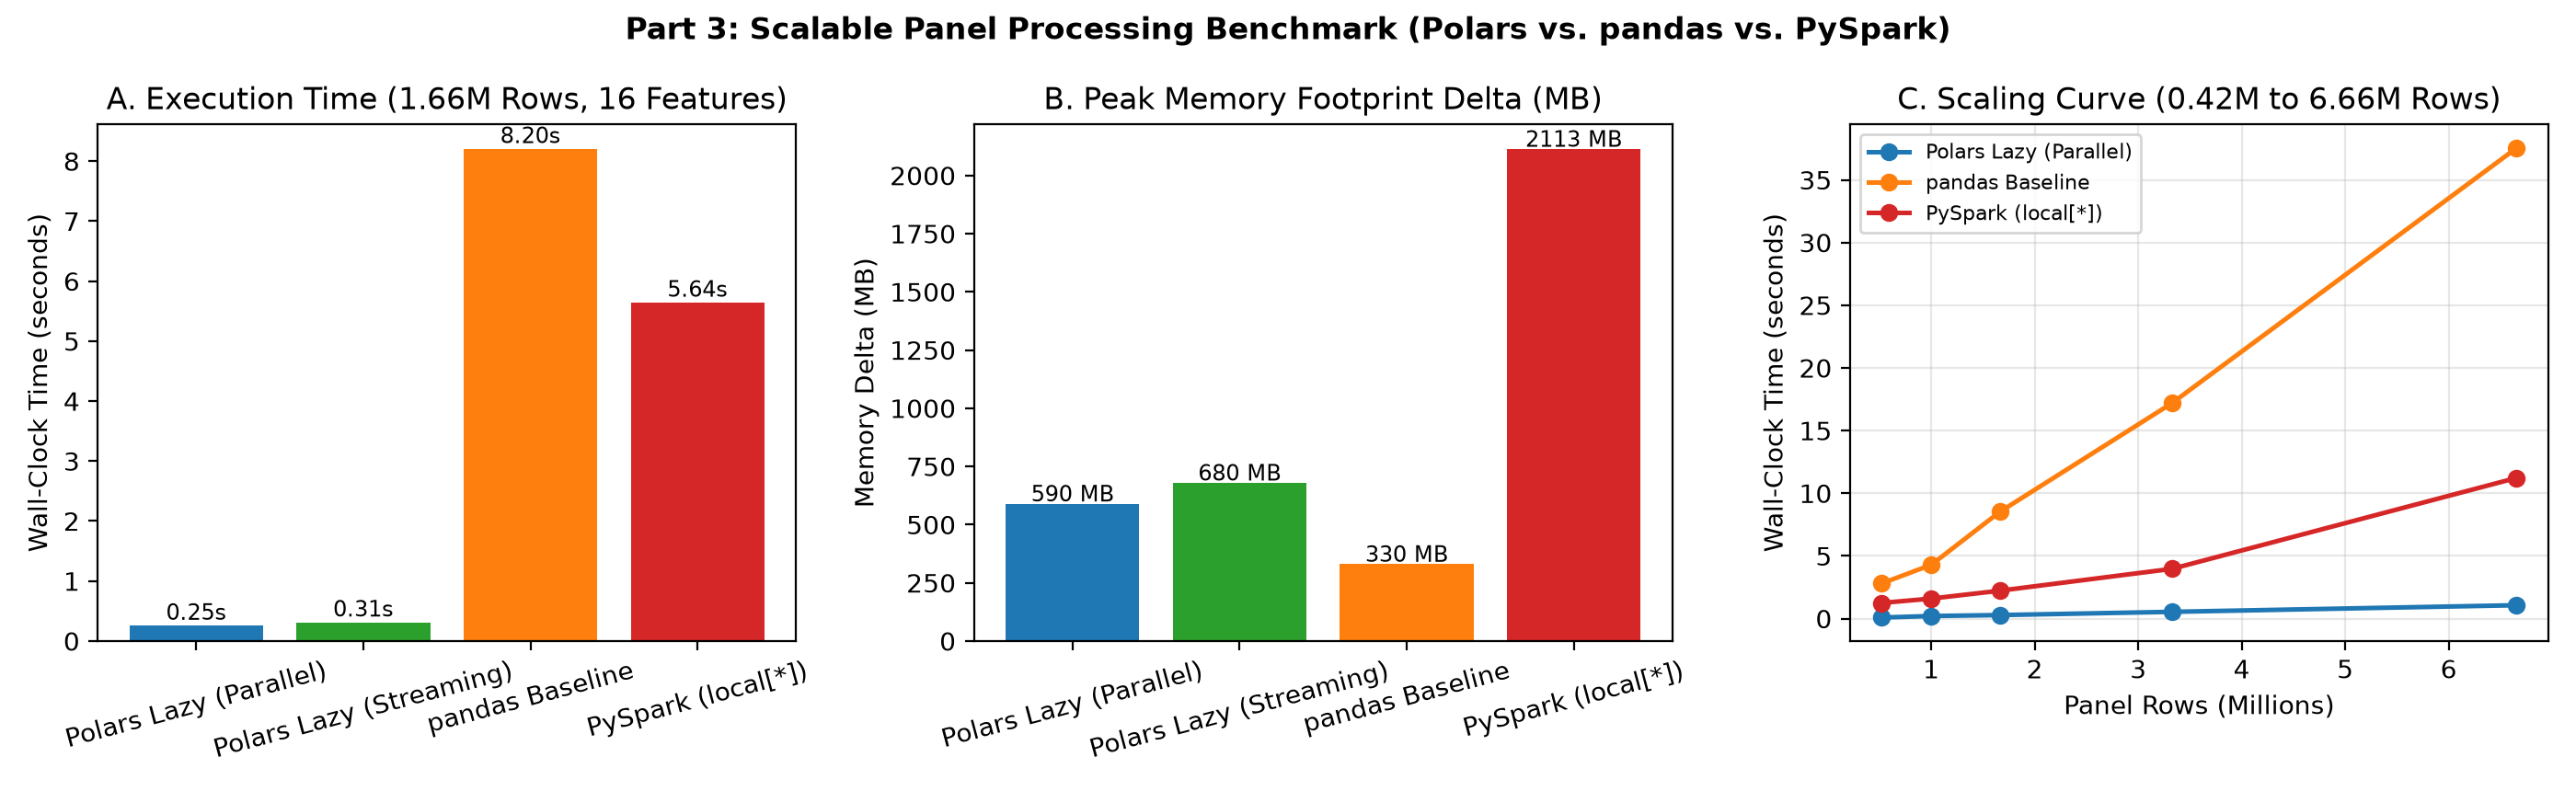

The file beside this chart, header and first rows:
engine, rows, wall_time_s, speedup_vs_pandas, peak_memory_mb
Polars Lazy (Parallel), 1664114, 0.2536, 32.34, 589.6
Polars Lazy (Streaming), 1664114, 0.3087, 26.56, 679.5
pandas Baseline, 1664114, 8.201, 1.0, 330.3
PySpark (local[*]), 1664114, 5.64, 1.45, 2113
